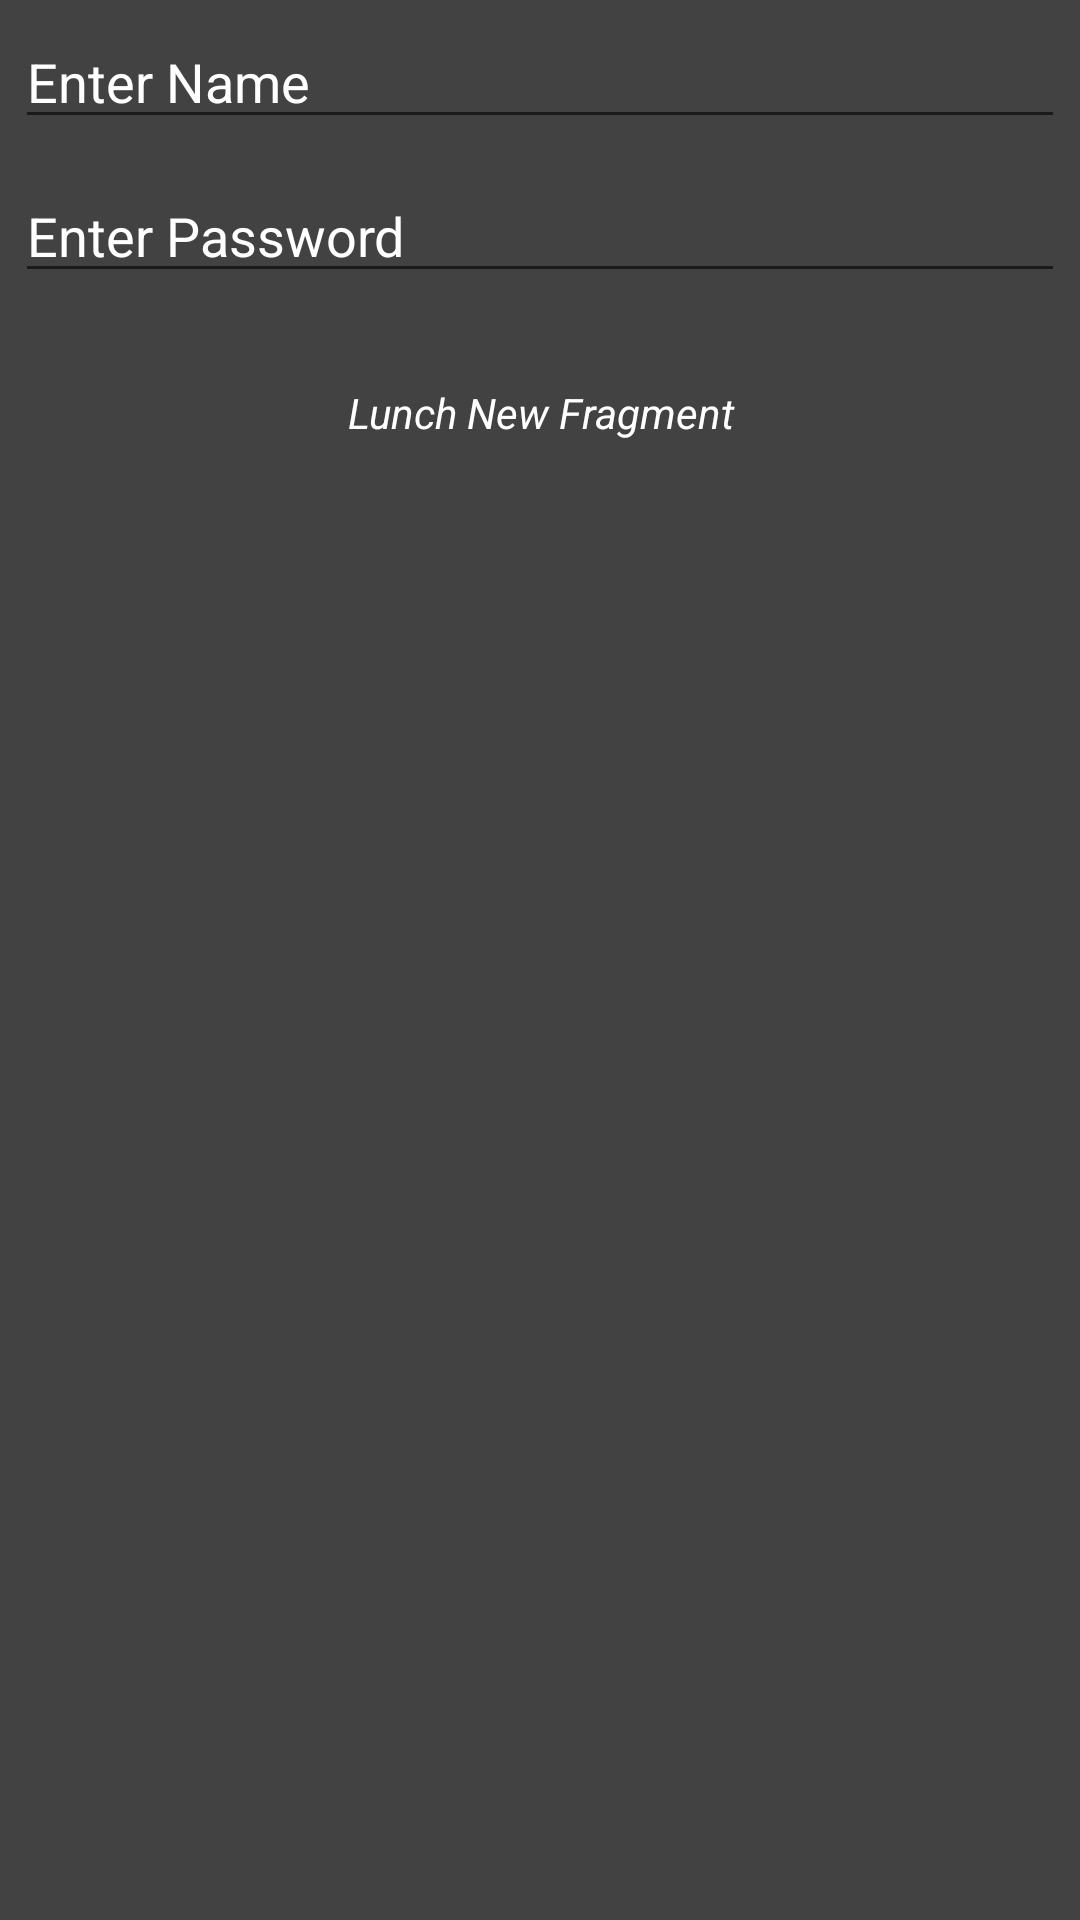

The Android layout XML behind this screen, and the referenced resources:
<!-- AndroidManifest.xml: application theme Theme.JetpackNavigationComponent -->
<!-- res/layout/fragment_tab_two.xml -->
<?xml version="1.0" encoding="utf-8"?>
<LinearLayout xmlns:android="http://schemas.android.com/apk/res/android"
    xmlns:tools="http://schemas.android.com/tools"
    android:layout_width="match_parent"
    android:orientation="vertical"
    android:layout_height="match_parent"
    android:background="@color/cardview_dark_background"
    tools:context=".fragments.tabfragments.TabTwoFragment">


    <EditText
        android:layout_width="match_parent"
        android:layout_height="wrap_content"
        android:hint="Enter Name"
        android:textColorHint="@color/white"
        android:layout_margin="5dp"
        android:textColor="@color/white"
        android:id="@+id/edtName"/>

    <EditText
        android:layout_width="match_parent"
        android:layout_height="wrap_content"
        android:hint="Enter Password"
        android:layout_margin="5dp"
        android:textColorHint="@color/white"
        android:textColor="@color/white"
        android:id="@+id/edtPassword"/>


    <TextView
        android:id="@+id/tbnNewFragmentLunch"
        android:layout_width="300dp"
        android:layout_height="50dp"
        android:layout_gravity="center"
        android:layout_marginTop="10dp"
        android:layout_marginBottom="5dp"
        android:background="@drawable/signinbutton"
        android:gravity="center"
        android:padding="5dp"
        android:text="Lunch New Fragment"
        android:textStyle="italic"
        android:textColor="@android:color/white" />

</LinearLayout>
<!-- resources referenced by this layout -->
<resources>
  <color name="white">#FFFFFFFF</color>
  <style name="Theme.JetpackNavigationComponent" parent="Theme.AppCompat.Light.NoActionBar">
          
          <item name="colorPrimary">@color/purple_500</item>
          <item name="colorPrimaryVariant">@color/purple_700</item>
          <item name="colorOnPrimary">@color/white</item>
          
          <item name="colorSecondary">@color/teal_200</item>
          <item name="colorSecondaryVariant">@color/teal_700</item>
          <item name="colorOnSecondary">@color/black</item>
          
          <item name="android:statusBarColor" tools:targetApi="l">?attr/colorPrimaryVariant</item>
          
      </style>
  <color name="purple_500">#FF6200EE</color>
  <color name="purple_700">#FF3700B3</color>
  <color name="teal_200">#FF03DAC5</color>
  <color name="teal_700">#FF018786</color>
  <color name="black">#FF000000</color>
</resources>
